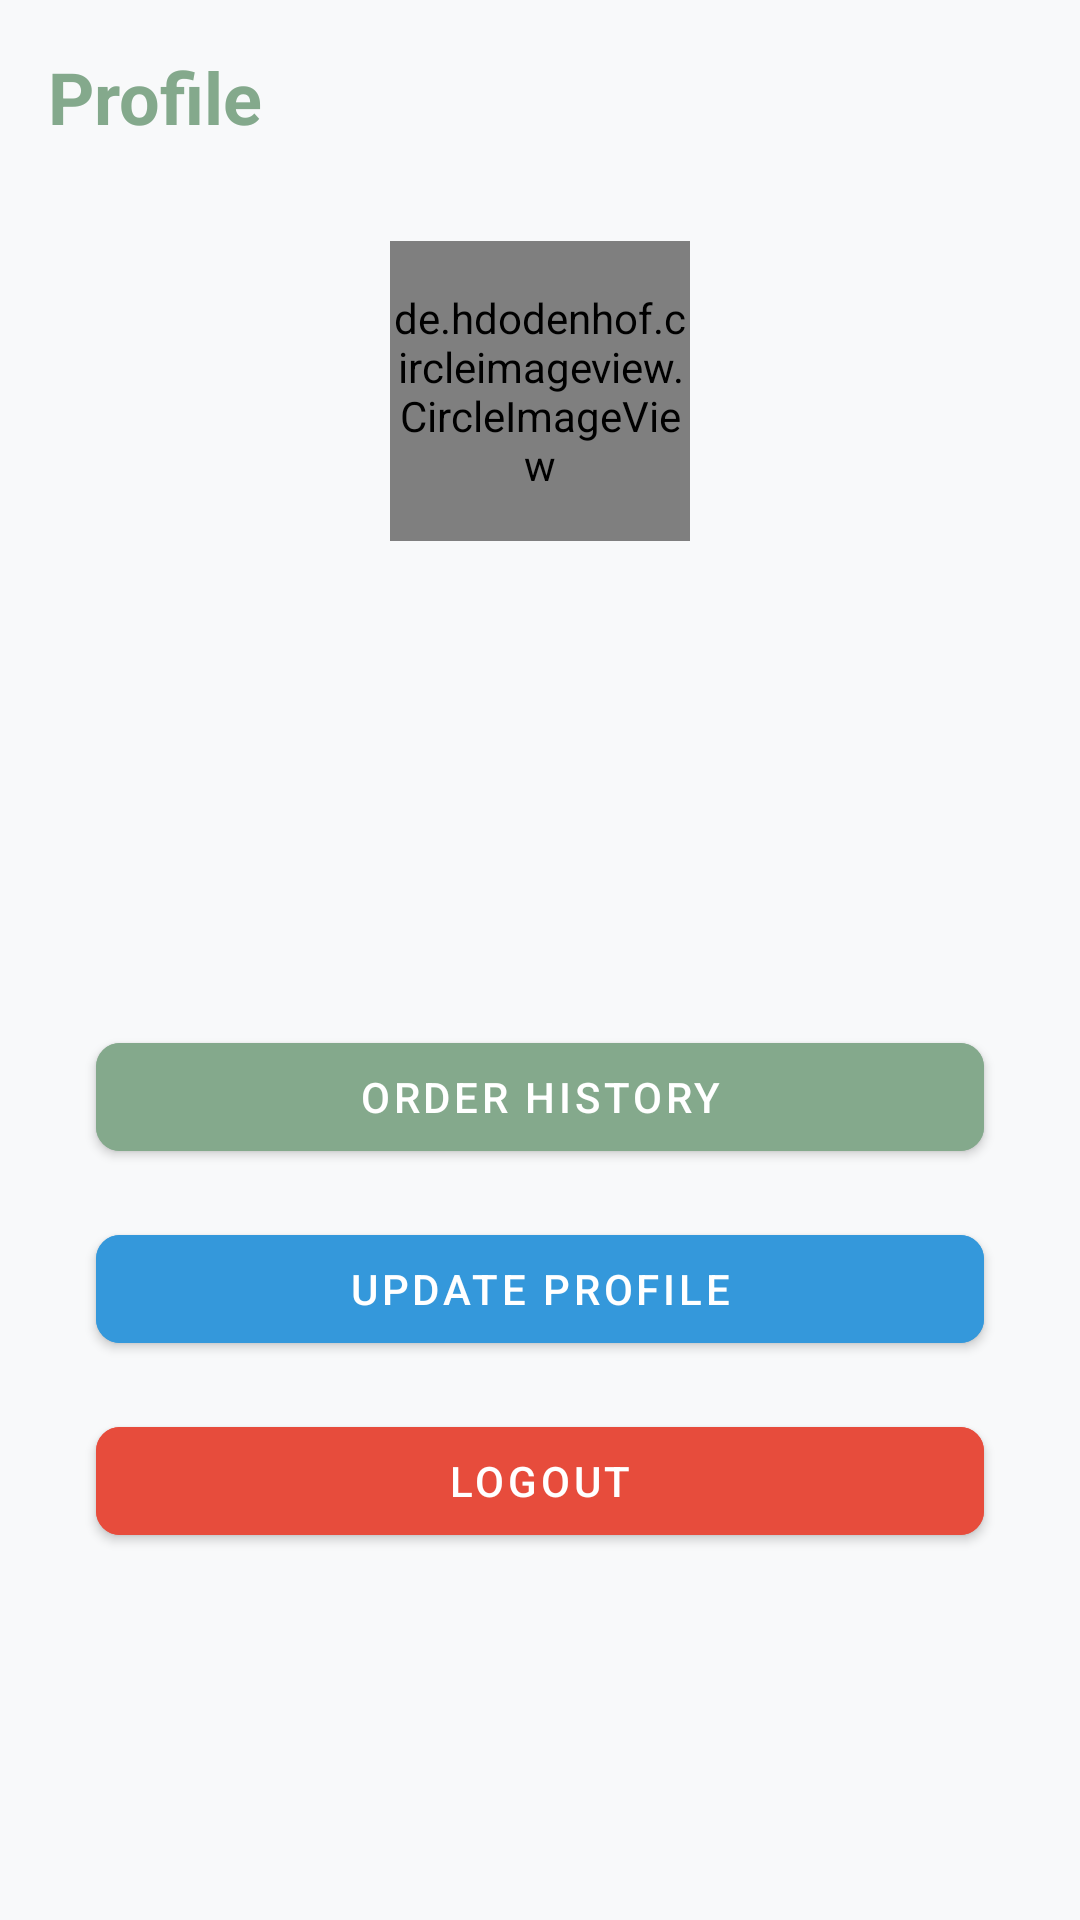

Layout XML and referenced resources for this Android screen:
<!-- AndroidManifest.xml: application theme Theme.EverestClothing -->
<!-- res/layout/fragment_profile.xml -->
<?xml version="1.0" encoding="utf-8"?>
<androidx.constraintlayout.widget.ConstraintLayout xmlns:android="http://schemas.android.com/apk/res/android"
    xmlns:app="http://schemas.android.com/apk/res-auto"
    xmlns:tools="http://schemas.android.com/tools"
    android:layout_width="match_parent"
    android:layout_height="match_parent"
    tools:context=".fragments.ProfileFragment">

    <TextView
        android:id="@+id/title"
        android:layout_width="wrap_content"
        android:layout_height="wrap_content"
        android:layout_marginStart="16dp"
        android:layout_marginTop="16dp"
        android:text="@string/profile"
        android:textColor="@color/colorPrimary"
        android:textSize="24sp"
        android:textStyle="bold"
        app:layout_constraintStart_toStartOf="parent"
        app:layout_constraintTop_toTopOf="parent" />

    <de.hdodenhof.circleimageview.CircleImageView
        android:id="@+id/profileImage"
        android:layout_width="100dp"
        android:layout_height="100dp"
        android:layout_marginTop="32dp"
        android:src="@android:drawable/ic_menu_myplaces"
        app:civ_border_color="@color/colorPrimary"
        app:civ_border_width="2dp"
        app:layout_constraintEnd_toEndOf="parent"
        app:layout_constraintStart_toStartOf="parent"
        app:layout_constraintTop_toBottomOf="@+id/title" />

    <TextView
        android:id="@+id/usernameText"
        android:layout_width="wrap_content"
        android:layout_height="wrap_content"
        android:layout_marginTop="16dp"
        android:textColor="@color/colorBlack"
        android:textSize="18sp"
        android:textStyle="bold"
        app:layout_constraintEnd_toEndOf="parent"
        app:layout_constraintStart_toStartOf="parent"
        app:layout_constraintTop_toBottomOf="@+id/profileImage"
        tools:text="Username" />

    <TextView
        android:id="@+id/emailText"
        android:layout_width="wrap_content"
        android:layout_height="wrap_content"
        android:layout_marginTop="8dp"
        android:textColor="@color/colorDarkGray"
        android:textSize="16sp"
        app:layout_constraintEnd_toEndOf="parent"
        app:layout_constraintStart_toStartOf="parent"
        app:layout_constraintTop_toBottomOf="@+id/usernameText"
        tools:text="user@example.com" />

    <TextView
        android:id="@+id/addressText"
        android:layout_width="wrap_content"
        android:layout_height="wrap_content"
        android:layout_marginTop="8dp"
        android:textColor="@color/colorDarkGray"
        android:textSize="16sp"
        app:layout_constraintEnd_toEndOf="parent"
        app:layout_constraintStart_toStartOf="parent"
        app:layout_constraintTop_toBottomOf="@+id/emailText"
        tools:text="Address: 123 Main St, City, Country" />

    <TextView
        android:id="@+id/phoneText"
        android:layout_width="wrap_content"
        android:layout_height="wrap_content"
        android:layout_marginTop="8dp"
        android:textColor="@color/colorDarkGray"
        android:textSize="16sp"
        app:layout_constraintEnd_toEndOf="parent"
        app:layout_constraintStart_toStartOf="parent"
        app:layout_constraintTop_toBottomOf="@+id/addressText"
        tools:text="Phone: +1 234 567 8900" />

    <Button
        android:id="@+id/ordersButton"
        android:layout_width="0dp"
        android:layout_height="wrap_content"
        android:layout_marginStart="32dp"
        android:layout_marginTop="32dp"
        android:layout_marginEnd="32dp"
        android:backgroundTint="@color/colorPrimary"
        android:text="@string/order_history"
        android:textColor="@color/colorWhite"
        app:layout_constraintEnd_toEndOf="parent"
        app:layout_constraintStart_toStartOf="parent"
        app:layout_constraintTop_toBottomOf="@+id/phoneText" />

    <Button
        android:id="@+id/updateProfileButton"
        android:layout_width="0dp"
        android:layout_height="wrap_content"
        android:layout_marginStart="32dp"
        android:layout_marginTop="16dp"
        android:layout_marginEnd="32dp"
        android:backgroundTint="@color/colorBlue"
        android:text="@string/update_profile"
        android:textColor="@color/colorWhite"
        app:layout_constraintEnd_toEndOf="parent"
        app:layout_constraintStart_toStartOf="parent"
        app:layout_constraintTop_toBottomOf="@+id/ordersButton" />

    <Button
        android:id="@+id/logoutButton"
        android:layout_width="0dp"
        android:layout_height="wrap_content"
        android:layout_marginStart="32dp"
        android:layout_marginTop="16dp"
        android:layout_marginEnd="32dp"
        android:backgroundTint="@color/colorRed"
        android:text="@string/logout"
        android:textColor="@color/colorWhite"
        app:layout_constraintEnd_toEndOf="parent"
        app:layout_constraintStart_toStartOf="parent"
        app:layout_constraintTop_toBottomOf="@+id/updateProfileButton" />

</androidx.constraintlayout.widget.ConstraintLayout>
<!-- resources referenced by this layout -->
<resources>
  <color name="colorBlack">#000000</color>
  <color name="colorBlue">#3498DB</color>
  <color name="colorDarkGray">#616161</color>
  <color name="colorPrimary">#84A98C</color>
  <color name="colorRed">#E74C3C</color>
  <color name="colorWhite">#FFFFFF</color>
  <string name="logout">Logout</string>
  <string name="order_history">Order History</string>
  <string name="profile">Profile</string>
  <string name="update_profile">Update Profile</string>
  <color name="colorPrimaryDark">#52796F</color>
  <color name="colorAccent">#CAD2C5</color>
  <color name="colorSecondary">#354F52</color>
  <color name="colorBackground">#F8F9FA</color>
  <color name="colorSurface">#FFFFFF</color>
  <color name="textColorPrimary">#2F3E46</color>
  <color name="textColorSecondary">#52796F</color>
  <style name="TextAppearance.EverestClothing.Headline1" parent="TextAppearance.MaterialComponents.Headline1">
          <item name="fontFamily">sans-serif-light</item>
          <item name="android:fontFamily">sans-serif-light</item>
          <item name="android:textSize">96sp</item>
      </style>
  <style name="TextAppearance.EverestClothing.Headline2" parent="TextAppearance.MaterialComponents.Headline2">
          <item name="fontFamily">sans-serif-light</item>
          <item name="android:fontFamily">sans-serif-light</item>
          <item name="android:textSize">60sp</item>
      </style>
  <style name="TextAppearance.EverestClothing.Headline3" parent="TextAppearance.MaterialComponents.Headline3">
          <item name="fontFamily">sans-serif</item>
          <item name="android:fontFamily">sans-serif</item>
          <item name="android:textSize">48sp</item>
      </style>
  <style name="TextAppearance.EverestClothing.Headline4" parent="TextAppearance.MaterialComponents.Headline4">
          <item name="fontFamily">sans-serif</item>
          <item name="android:fontFamily">sans-serif</item>
          <item name="android:textSize">34sp</item>
      </style>
  <style name="TextAppearance.EverestClothing.Headline5" parent="TextAppearance.MaterialComponents.Headline5">
          <item name="fontFamily">sans-serif</item>
          <item name="android:fontFamily">sans-serif</item>
          <item name="android:textSize">24sp</item>
      </style>
  <style name="TextAppearance.EverestClothing.Subtitle1" parent="TextAppearance.MaterialComponents.Subtitle1">
          <item name="fontFamily">sans-serif</item>
          <item name="android:fontFamily">sans-serif</item>
          <item name="android:textSize">16sp</item>
      </style>
  <style name="TextAppearance.EverestClothing.Body1" parent="TextAppearance.MaterialComponents.Body1">
          <item name="fontFamily">sans-serif</item>
          <item name="android:fontFamily">sans-serif</item>
          <item name="android:textSize">16sp</item>
      </style>
  <style name="TextAppearance.EverestClothing.Body2" parent="TextAppearance.MaterialComponents.Body2">
          <item name="fontFamily">sans-serif</item>
          <item name="android:fontFamily">sans-serif</item>
          <item name="android:textSize">14sp</item>
      </style>
  <style name="ShapeAppearance.EverestClothing.SmallComponent" parent="ShapeAppearance.MaterialComponents.SmallComponent">
          <item name="cornerFamily">rounded</item>
          <item name="cornerSize">8dp</item>
      </style>
  <style name="ShapeAppearance.EverestClothing.MediumComponent" parent="ShapeAppearance.MaterialComponents.MediumComponent">
          <item name="cornerFamily">rounded</item>
          <item name="cornerSize">12dp</item>
      </style>
  <style name="ShapeAppearance.EverestClothing.LargeComponent" parent="ShapeAppearance.MaterialComponents.LargeComponent">
          <item name="cornerFamily">rounded</item>
          <item name="cornerSize">16dp</item>
      </style>
</resources>
